Run: headless pygame with SDL's dummy video driver; simulated clock (each Clock.tick advances the game by its frame time, no real sleeping); random seed 0; keys injected as events and as key.get_pressed() state; no mouse input.
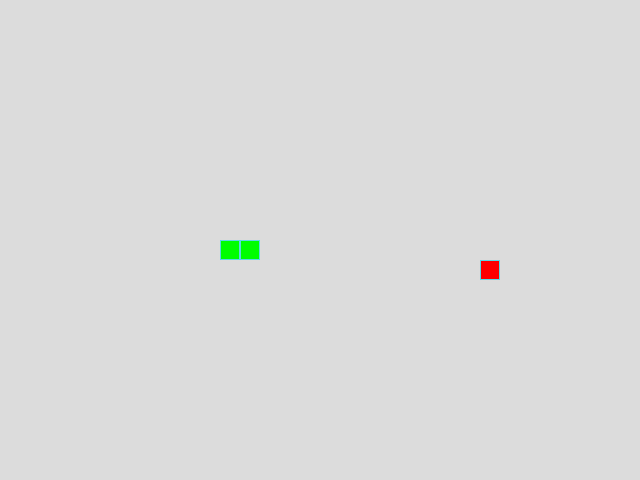
Frame 1 of 4 · flips 1–60 · no input
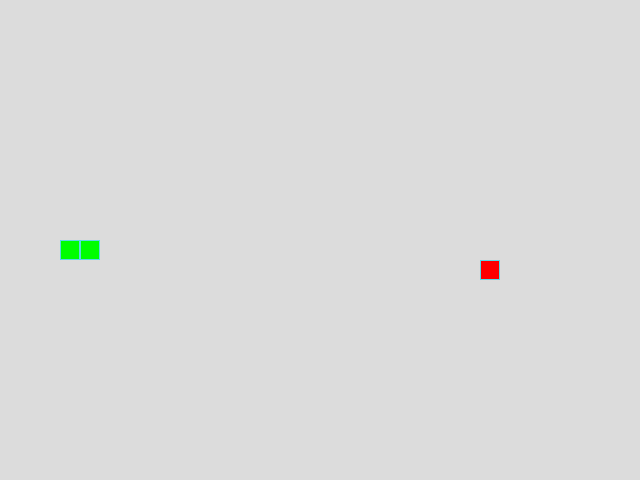
Frame 2 of 4 · flips 61–180 · tapped SPACE, RETURN · held RIGHT (→), D
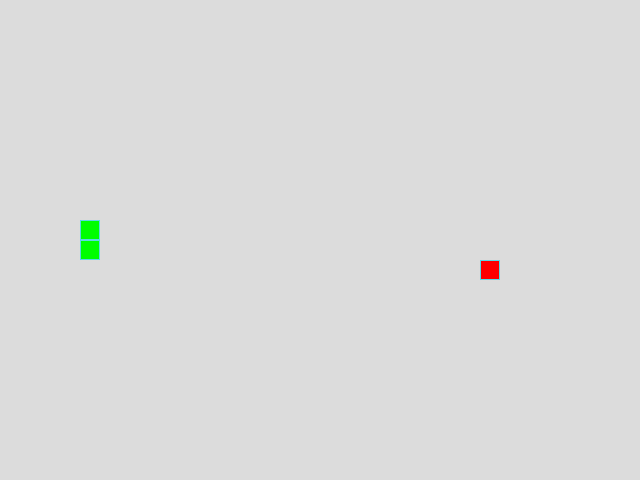
Frame 3 of 4 · flips 181–300 · held DOWN (↓), S
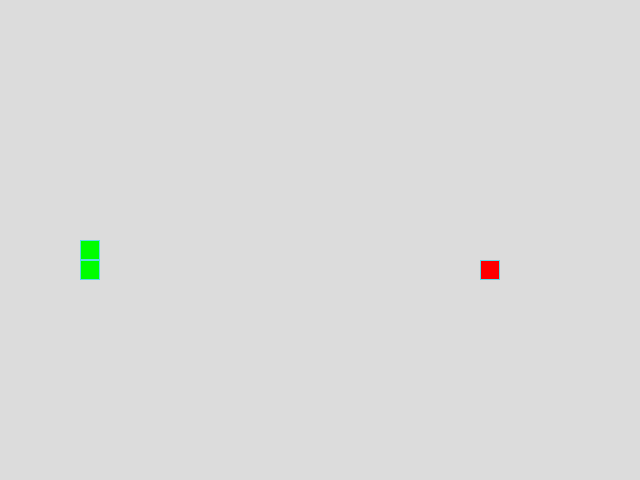
Frame 4 of 4 · flips 301–420 · held LEFT (←), A, UP (↑), W

The pygame program that drew these frames:

"""Используем стандартныйе библиотеки Python."""
from random import randint

import pygame as pg
# Инициализация PyGame:
pg.init()

# Константы для размеров поля и сетки:
SCREEN_WIDTH, SCREEN_HEIGHT = 640, 480
GRID_SIZE = 20
GRID_WIDTH = SCREEN_WIDTH // GRID_SIZE
GRID_HEIGHT = SCREEN_HEIGHT // GRID_SIZE
# Направления движения:
UP = (0, -1)
DOWN = (0, 1)
LEFT = (-1, 0)
RIGHT = (1, 0)
BOARD_BACKGROUND_COLOR = (220, 220, 220)
BORDER_COLOR = (93, 216, 228)
APPLE_COLOR = (255, 0, 0)
SNAKE_COLOR = (0, 255, 0)
SPEED = 15
DIRECTION_MAP = {
    (UP, pg.K_LEFT): LEFT,
    (UP, pg.K_RIGHT): RIGHT,
    (DOWN, pg.K_LEFT): LEFT,
    (DOWN, pg.K_RIGHT): RIGHT,
    (LEFT, pg.K_UP): UP,
    (LEFT, pg.K_DOWN): DOWN,
    (RIGHT, pg.K_UP): UP,
    (RIGHT, pg.K_DOWN): DOWN,
}

# Переменная для хранения рекордной длины
highscore_length = 0

# Настройка скорости обновления
current_speed = SPEED
clock = pg.time.Clock()

# Настройка игрового окна:
screen = pg.display.set_mode((SCREEN_WIDTH, SCREEN_HEIGHT), 0, 32)

# Заголовок окна игрового поля:
pg.display.set_caption('Змейка')

# Настройка времени:
clock = pg.time.Clock()


# Тут опишите все классы игры.
class GameObject:
    """Базовый класс для игровых объектов в игре 'Змейка'."""

    def __init__(self, position=(0, 0), body_color=BOARD_BACKGROUND_COLOR):
        """Базовый конструктор."""
        self.position = position
        self.body_color = body_color

    def draw(self):
        """Заготовка метода."""

    def draw_cell(self, position, color=None):
        """Отрисовывает одну ячейку на поле."""
        if color is None:
            color = self.body_color
        rect = pg.Rect(position, (GRID_SIZE, GRID_SIZE))
        pg.draw.rect(screen, color, rect)
        pg.draw.rect(screen, BORDER_COLOR, rect, 1)


class Apple(GameObject):
    """Класс описывающий отрисовку и положение яблока."""

    def __init__(self, snake_positions=None):
        """Конструктор яблока."""
        if snake_positions is None:
            snake_positions = []
        super().__init__(snake_positions)
        self.body_color = APPLE_COLOR
        self.randomize_position(snake_positions)

    def randomize_position(self, snake_positions):
        """Задаём случайным образом положение яблока не занятое змеёй."""
        self.position = None
        while self.position is None or self.position in snake_positions:
            self.position = (randint(0, GRID_WIDTH - 1) * GRID_SIZE,
                             randint(0, GRID_HEIGHT - 1) * GRID_SIZE)

    def draw(self):
        """Рисуем яблоко."""
        self.draw_cell(self.position, self.body_color)


class Snake(GameObject):
    """Класс описывающий змею, её движение и событие съедания яблока."""

    def __init__(self, body_color=SNAKE_COLOR):
        """Конструктор змеи."""
        super().__init__(body_color=body_color)
        self.reset()
        self.positions = [((SCREEN_WIDTH // 2), (SCREEN_HEIGHT // 2))]
        self.direction = RIGHT
        self.last = None
        self.length = 1

    def get_head_position(self):
        """Передаём положение головы змеи."""
        return self.positions[0]

    def move(self):
        """Движение змейки."""
        # Текущая голова змеи
        head_snake = self.get_head_position()
        # Текущее направление
        x, y = self.direction
        # Вычисляем новую позицию головы змеи
        new = (((head_snake[0] + (x * GRID_SIZE)) % SCREEN_WIDTH),
               (head_snake[1] + (y * GRID_SIZE)) % SCREEN_HEIGHT)

        # Если голова встречается с телом, начать заново
        if len(self.positions) > 2 and new in self.positions:
            self.reset()
        else:
            # Вставляем новую позицию головы на первое место в список
            self.positions.insert(0, new)
            # Удаляем последний элемент, если длина списка больше длины змеии
            if len(self.positions) > self.length:
                self.last = self.positions.pop()
            else:
                self.last = None

    def reset(self):
        """Сброс змеи к начальной позиции."""
        self.positions = [((SCREEN_WIDTH // 2), (SCREEN_HEIGHT // 2))]
        self.direction = RIGHT
        self.length = 1
        self.last = None

    def update_direction(self, new_direction=None):
        """Метод обновления направления после нажатия на кнопку."""
        if new_direction:
            self.direction = new_direction

    def draw(self):
        """Рисуем змею."""
        screen.fill(BOARD_BACKGROUND_COLOR)
        for pos in self.positions:
            self.draw_cell(pos, self.body_color)
        if self.last:
            self.draw_cell(self.last, SNAKE_COLOR)


def handle_keys(snake):
    """Функция обработки действий пользователя."""
    for event in pg.event.get():
        if event.type == pg.QUIT:
            pg.quit()
            raise SystemExit
        elif event.type == pg.KEYDOWN:
            # Обработка нажатия ESC для завершения игры
            if event.key == pg.K_ESCAPE:
                pg.quit()
                raise SystemExit
            new_direction = DIRECTION_MAP.get((snake.direction, event.key))
            if new_direction:
                snake.update_direction(new_direction)

# Установка окна игры и инициализация игровых объектов


def main():
    """Создание объектов змеи и яблока. Событие съедания яблока."""
    snake = Snake()
    apple = Apple(snake.positions)

    while True:
        clock.tick(current_speed)
        snake.update_direction()
        handle_keys(snake)
        snake.move()

        # Змея съела яблоко и увеличилась, яблоко рандомно появилось на поле
        if snake.get_head_position() == apple.position:
            snake.length += 1
            apple.randomize_position(snake.positions)
        # Рисуем змею и яблоко
        snake.draw()
        apple.draw()

        # Обновляем заголовок окна с текущей скоростью змеи
        pg.display.set_caption(f'Змейка – Скорость: {current_speed}')

        # Обновление экрана.
        pg.display.update()
        clock.tick(SPEED)


if __name__ == '__main__':
    main()
